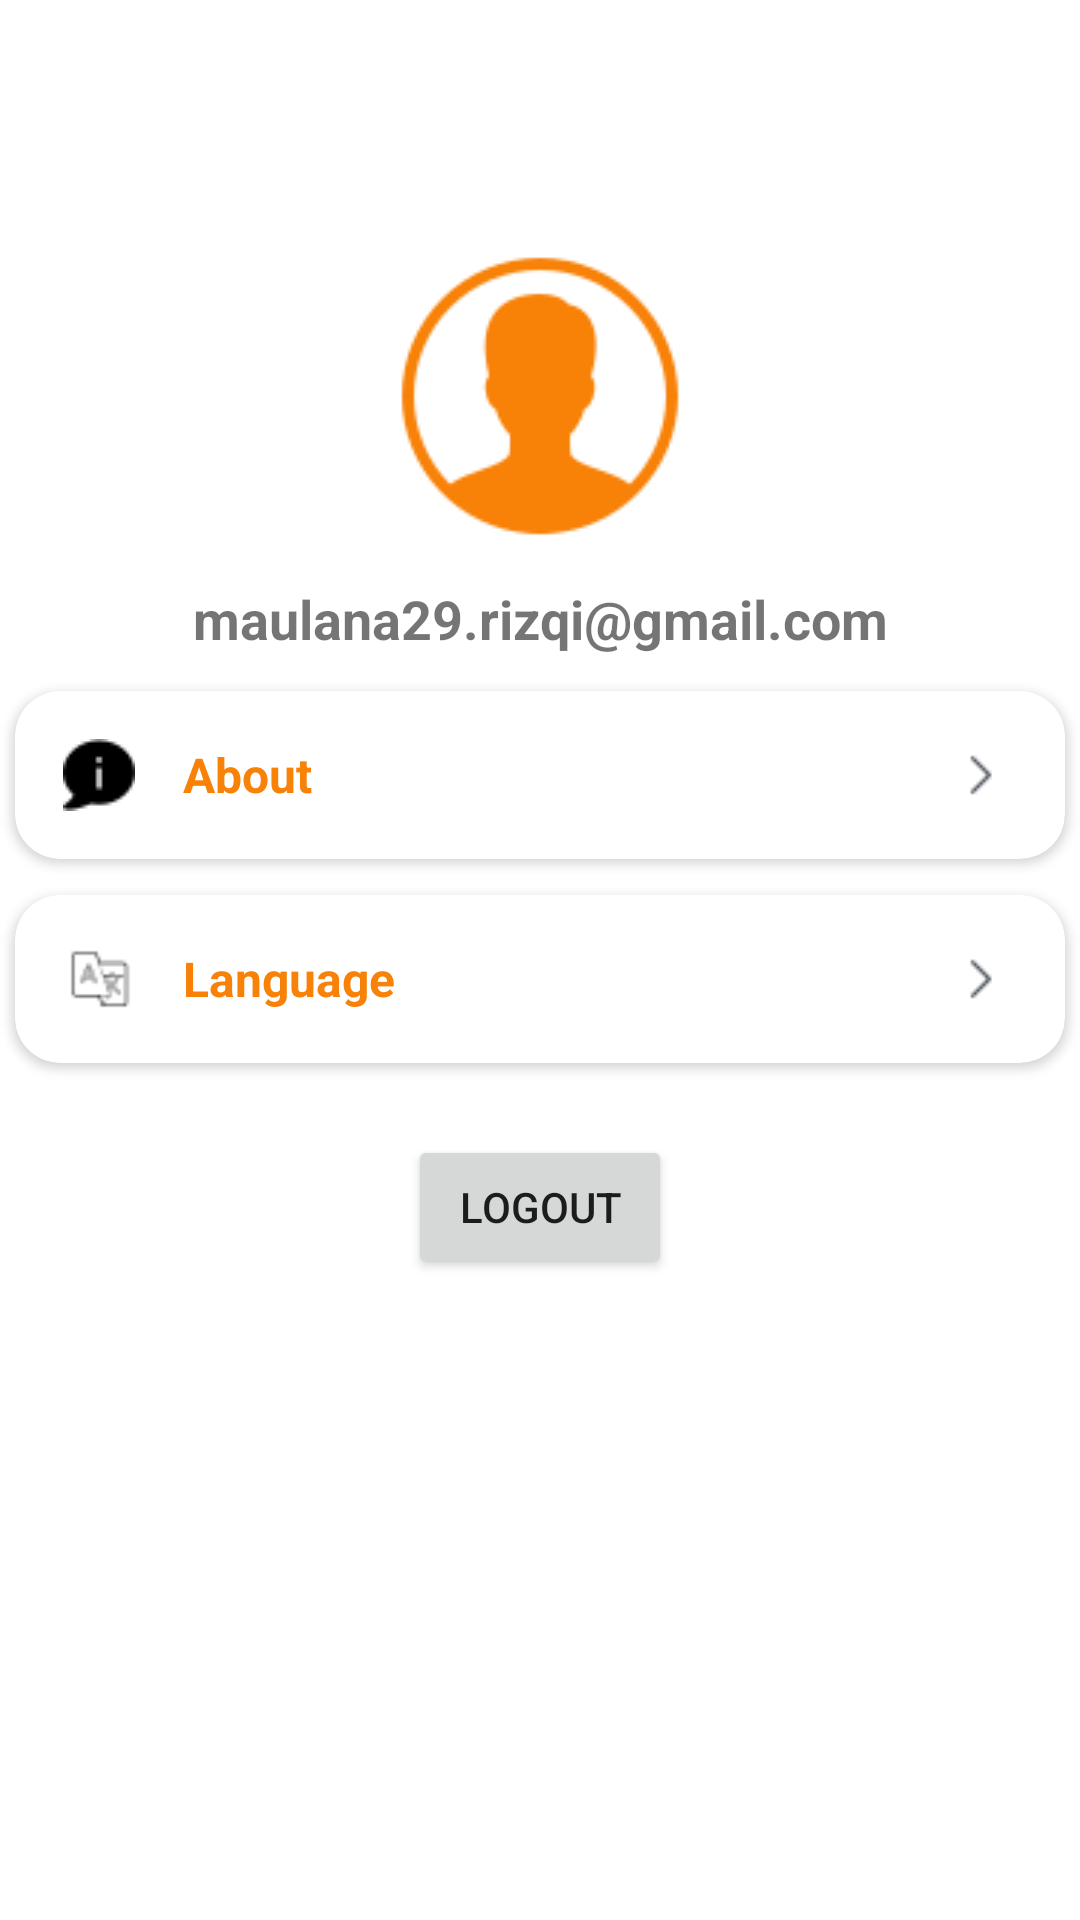

This screen was rendered from an Android layout file. Write that file and the resources it references.
<!-- AndroidManifest.xml: application theme Theme.SpicifyApplication -->
<!-- res/layout/fragment_profile.xml -->
<?xml version="1.0" encoding="utf-8"?>
<androidx.constraintlayout.widget.ConstraintLayout xmlns:android="http://schemas.android.com/apk/res/android"
    xmlns:app="http://schemas.android.com/apk/res-auto"
    xmlns:tools="http://schemas.android.com/tools"
    android:layout_width="match_parent"
    android:layout_height="match_parent"
    tools:context=".ui.profile.ProfileFragment">



















    <LinearLayout
        android:id="@+id/cardView2"
        android:layout_width="match_parent"
        android:layout_height="0dp"
        android:layout_marginTop="70dp"
        android:orientation="vertical"
        android:background="@color/white"
        app:layout_constraintBottom_toBottomOf="parent"
        app:layout_constraintEnd_toEndOf="parent"
        app:layout_constraintStart_toStartOf="parent"
        app:layout_constraintTop_toTopOf="parent">

        <androidx.constraintlayout.widget.ConstraintLayout
            android:layout_width="match_parent"
            android:layout_height="match_parent">

            <ImageView
                android:id="@+id/imageView2"
                android:layout_width="wrap_content"
                android:layout_height="wrap_content"
                android:layout_marginTop="12dp"
                android:src="@drawable/ic_account"
                app:layout_constraintEnd_toEndOf="parent"
                app:layout_constraintStart_toStartOf="parent"
                app:layout_constraintTop_toTopOf="parent" />


            <TextView
                android:id="@+id/tvEmailProfile"
                android:layout_width="wrap_content"
                android:layout_height="wrap_content"
                android:layout_marginTop="12dp"
                android:text="maulana29.rizqi@gmail.com"
                android:textSize="18sp"
                android:textStyle="bold"
                app:layout_constraintEnd_toEndOf="@+id/imageView2"
                app:layout_constraintStart_toStartOf="@+id/imageView2"
                app:layout_constraintTop_toBottomOf="@+id/imageView2" />


            <androidx.cardview.widget.CardView
                android:id="@+id/btnCvAbout"
                android:layout_width="350dp"
                android:layout_height="wrap_content"
                android:layout_gravity="center"
                android:layout_marginTop="12dp"
                android:elevation="4dp"
                app:cardCornerRadius="15dp"
                app:layout_constraintEnd_toEndOf="parent"
                app:layout_constraintStart_toStartOf="parent"
                app:layout_constraintTop_toBottomOf="@+id/tvEmailProfile">

                <RelativeLayout
                    android:layout_width="match_parent"
                    android:layout_height="wrap_content"
                    android:padding="16dp">

                    <ImageView
                        android:id="@+id/menuIcAbout"
                        android:layout_width="24dp"
                        android:layout_height="24dp"
                        android:layout_alignParentStart="true"
                        android:layout_centerVertical="true"
                        android:src="@drawable/ic_about" />

                    <TextView
                        android:id="@+id/menuAbout"
                        android:layout_width="wrap_content"
                        android:layout_height="wrap_content"
                        android:layout_centerVertical="true"
                        android:layout_marginStart="16dp"
                        android:layout_toEndOf="@+id/menuIcAbout"
                        android:text="@string/about"
                        android:textColor="@color/orange_700"
                        android:textStyle="bold"
                        android:textSize="16sp" />

                    <ImageView
                        android:layout_width="24dp"
                        android:layout_height="24dp"
                        android:layout_alignParentEnd="true"
                        android:layout_centerVertical="true"
                        android:src="@drawable/ic_arrow_right" />

                </RelativeLayout>

            </androidx.cardview.widget.CardView>

            <androidx.cardview.widget.CardView
                android:id="@+id/btnCvLanguage"
                android:layout_width="350dp"
                android:layout_height="wrap_content"
                android:layout_gravity="center"
                android:layout_marginTop="12dp"

                android:elevation="4dp"
                app:cardCornerRadius="15dp"
                app:layout_constraintEnd_toEndOf="parent"
                app:layout_constraintStart_toStartOf="parent"
                app:layout_constraintTop_toBottomOf="@+id/btnCvAbout">

                <RelativeLayout
                    android:layout_width="match_parent"
                    android:layout_height="wrap_content"
                    android:padding="16dp">

                    <ImageView
                        android:id="@+id/menuIcLanguage"
                        android:layout_width="24dp"
                        android:layout_height="24dp"
                        android:layout_alignParentStart="true"
                        android:layout_centerVertical="true"
                        android:src="@drawable/ic_language" />

                    <TextView
                        android:id="@+id/menuLanguage"
                        android:layout_width="wrap_content"
                        android:layout_height="wrap_content"
                        android:layout_centerVertical="true"
                        android:layout_marginStart="16dp"
                        android:layout_toEndOf="@+id/menuIcLanguage"
                        android:text="@string/language"
                        android:textColor="@color/orange_700"
                        android:textStyle="bold"
                        android:textSize="16sp" />

                    <ImageView
                        android:layout_width="24dp"
                        android:layout_height="24dp"
                        android:layout_alignParentEnd="true"
                        android:layout_centerVertical="true"
                        android:src="@drawable/ic_arrow_right" />

                </RelativeLayout>

            </androidx.cardview.widget.CardView>

            <Button
                android:id="@+id/btnLogout"
                android:layout_width="wrap_content"
                android:layout_height="wrap_content"
                android:layout_marginTop="24dp"
                android:text="@string/logout"
                app:layout_constraintEnd_toEndOf="parent"
                app:layout_constraintStart_toStartOf="parent"
                app:layout_constraintTop_toBottomOf="@+id/btnCvLanguage" />


        </androidx.constraintlayout.widget.ConstraintLayout>
    </LinearLayout>




</androidx.constraintlayout.widget.ConstraintLayout>
<!-- resources referenced by this layout -->
<resources>
  <color name="orange_700">#F88107</color>
  <color name="white">#FFFFFFFF</color>
  <!-- drawable bg_gradient (drawable) -->
  <?xml version="1.0" encoding="utf-8"?>
  <shape xmlns:android="http://schemas.android.com/apk/res/android">
  
      <gradient
          android:startColor="#FF5733"
          android:endColor="#FFC300"
          android:angle="270" />
  </shape>
  <!-- drawable bg_topbar: png bitmap (drawable, 215159 bytes) -->
  <!-- drawable ic_about: png bitmap (drawable, 418 bytes) -->
  <!-- drawable ic_account: png bitmap (drawable, 2904 bytes) -->
  <!-- drawable ic_arrow_right: png bitmap (drawable, 170 bytes) -->
  <!-- drawable ic_language: png bitmap (drawable, 392 bytes) -->
  <string name="about">About</string>
  <string name="language">Language</string>
  <string name="logout">Logout</string>
  <style name="Theme.SpicifyApplication" parent="Theme.MaterialComponents.DayNight.DarkActionBar">
          
          <item name="colorPrimary">@color/orange_700</item>
          <item name="colorPrimaryVariant">@color/orange_700</item>
          <item name="colorOnPrimary">@color/white</item>
          
          <item name="colorSecondary">@color/orange_200</item>
          <item name="colorSecondaryVariant">@color/teal_700</item>
          <item name="colorOnSecondary">@color/black</item>
          
          <item name="android:statusBarColor">?attr/colorPrimaryVariant</item>
          
  
      </style>
  <color name="orange_200">#FFAC58</color>
  <color name="teal_700">#FF018786</color>
  <color name="black">#FF000000</color>
</resources>
